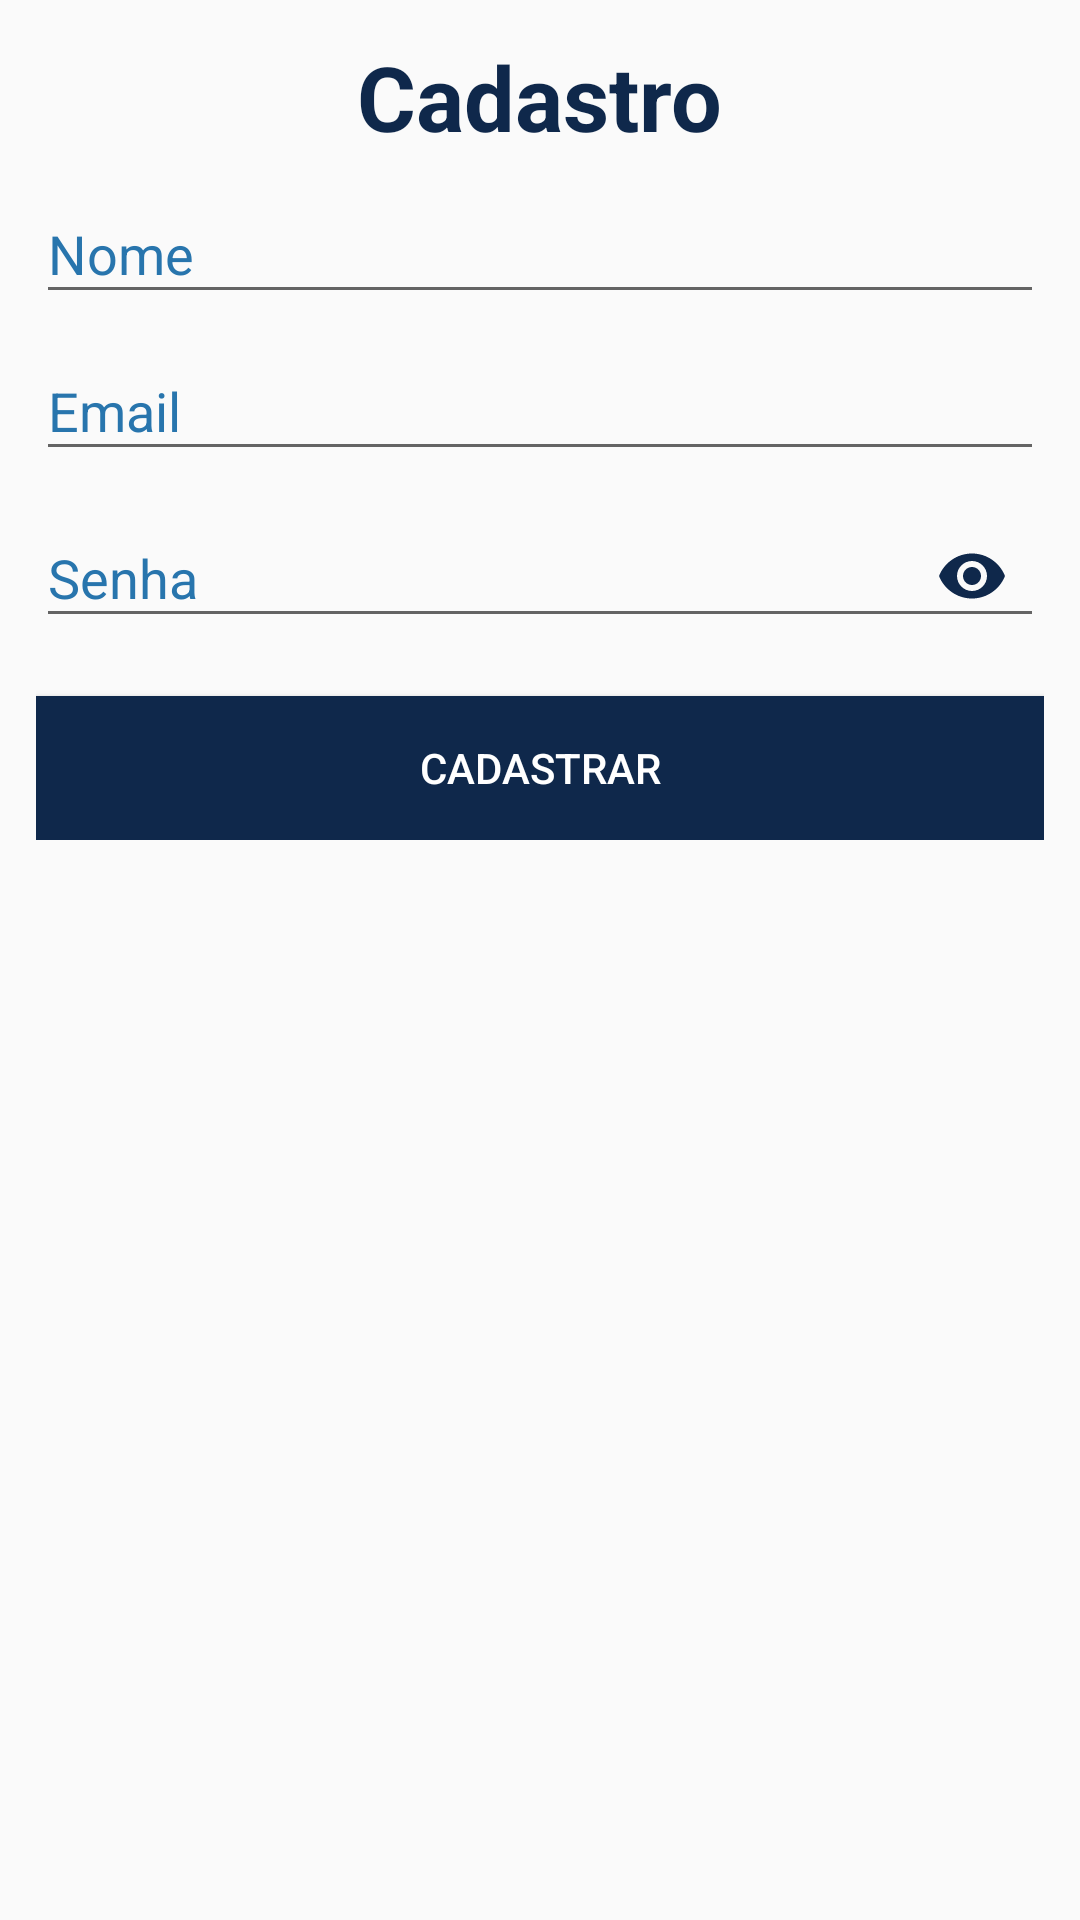

Here is an Android app screen rendered from its layout file. Give the layout XML and the strings, colors and styles it references.
<!-- AndroidManifest.xml: application theme estiloPrincipal -->
<!-- res/layout/activity_register.xml -->
<?xml version="1.0" encoding="utf-8"?>
<ScrollView xmlns:android="http://schemas.android.com/apk/res/android"
    xmlns:app="http://schemas.android.com/apk/res-auto"
    android:layout_width="match_parent"
    android:layout_height="match_parent"
    android:gravity="center_horizontal"
    android:orientation="vertical"
    android:paddingBottom="@dimen/margem_vertifical"
    android:paddingLeft="@dimen/margem_horizontal"
    android:paddingRight="@dimen/margem_horizontal"
    android:paddingTop="@dimen/margem_vertifical">

    <LinearLayout
        android:id="@+id/form_cadastro"
        android:layout_width="match_parent"
        android:layout_height="wrap_content"
        android:orientation="vertical">

        <TextView
            android:layout_width="wrap_content"
            android:layout_height="wrap_content"
            android:layout_gravity="center"
            android:text="@string/tv_titulo_cadastro"
            android:textColor="@color/corPri"
            android:textSize="30sp"
            android:textStyle="bold" />

        <android.support.design.widget.TextInputLayout
            android:layout_width="match_parent"
            android:layout_height="wrap_content"
            android:textColorHint="@color/corSec">

            <EditText
                android:id="@+id/edt_nome_cadastro"
                android:layout_width="match_parent"
                android:layout_height="wrap_content"
                android:hint="@string/ph_nome"
                android:inputType="text"
                android:maxLines="1"
                android:singleLine="true"
                android:textColor="@color/corSec"
                android:textColorHint="@color/corSec" />
        </android.support.design.widget.TextInputLayout>

        <android.support.design.widget.TextInputLayout
            android:layout_width="match_parent"
            android:layout_height="wrap_content"
            android:textColorHint="@color/corSec">

            <EditText
                android:id="@+id/edt_email_cadastro"
                android:layout_width="match_parent"
                android:layout_height="wrap_content"
                android:hint="@string/ph_email"
                android:inputType="textEmailAddress"
                android:maxLines="1"
                android:singleLine="true"
                android:textColor="@color/corSec"
                android:textColorHint="@color/corSec" />
        </android.support.design.widget.TextInputLayout>

        <android.support.design.widget.TextInputLayout
            android:layout_width="match_parent"
            android:layout_height="wrap_content"
            android:textColorHint="@color/corSec"
            app:passwordToggleEnabled="true"
            app:passwordToggleTint="@color/corPri">

            <EditText
                android:id="@+id/edt_senha_cadastro"
                android:layout_width="match_parent"
                android:layout_height="wrap_content"
                android:hint="@string/ph_senha"
                android:inputType="textPassword"
                android:maxLines="1"
                android:singleLine="true"
                android:textColor="@color/corSec"
                android:textColorHint="@color/corSec" />
        </android.support.design.widget.TextInputLayout>


        <LinearLayout
            android:id="@+id/lista_requisitos_senha"
            android:layout_width="wrap_content"
            android:layout_height="wrap_content"
            android:orientation="vertical"
            android:visibility="gone">

            <TextView
                android:id="@+id/tv_requisitos_senha"
                android:layout_width="match_parent"
                android:layout_height="wrap_content"
                android:text="@string/tv_requisito_senha"
                android:textColor="@color/corTerc"
                android:textSize="14sp" />

            <TextView
                android:id="@+id/tv_requisitos_senha_1"
                android:layout_width="match_parent"
                android:layout_height="wrap_content"
                android:text="@string/tv_requisito_senha_1"
                android:textColor="@color/corSec"
                android:textSize="12sp" />

            <TextView
                android:id="@+id/tv_requisitos_senha_2"
                android:layout_width="match_parent"
                android:layout_height="wrap_content"
                android:text="@string/tv_requisito_senha_2"
                android:textColor="@color/corSec"
                android:textSize="12sp" />

            <TextView
                android:id="@+id/tv_requisitos_senha_3"
                android:layout_width="match_parent"
                android:layout_height="wrap_content"
                android:text="@string/tv_requisito_senha_3"
                android:textColor="@color/corSec"
                android:textSize="12sp" />

            <TextView
                android:id="@+id/tv_requisitos_senha_4"
                android:layout_width="match_parent"
                android:layout_height="wrap_content"
                android:text="@string/tv_requisito_senha_4"
                android:textColor="@color/corSec"
                android:textSize="12sp" />

            <TextView
                android:id="@+id/tv_erro_cadastro"
                android:layout_width="match_parent"
                android:layout_height="wrap_content"
                android:layout_gravity="center"
                android:layout_marginStart="3dp"
                android:textColor="@color/textErrorColor"
                android:textSize="14sp"
                android:textStyle="bold" />
        </LinearLayout>


        <Button
            android:id="@+id/btn_cadastro_cadastro"
            android:layout_width="match_parent"
            android:layout_height="wrap_content"
            android:layout_marginTop="16dp"
            android:background="@color/corPri"
            android:text="@string/btn_cadastro_cadastro"
            android:textColor="@color/textButtonColor" />

    </LinearLayout>

</ScrollView>
<!-- resources referenced by this layout -->
<resources>
  <color name="corPri">#0f284b</color>
  <color name="corSec">#2875ad</color>
  <color name="corTerc">#8fc74c</color>
  <color name="textButtonColor">#fff</color>
  <color name="textErrorColor">#ff0000</color>
  <dimen name="margem_horizontal">12dp</dimen>
  <dimen name="margem_vertifical">12dp</dimen>
  <string name="btn_cadastro_cadastro">Cadastrar</string>
  <string name="ph_email">Email</string>
  <string name="ph_nome">Nome</string>
  <string name="ph_senha">Senha</string>
  <string name="tv_requisito_senha">Sua senha deve conter no mínimo:</string>
  <string name="tv_requisito_senha_1">- 10 caracteres</string>
  <string name="tv_requisito_senha_2">- 1 letra maiúscula</string>
  <string name="tv_requisito_senha_3">- 1 número</string>
  <string name="tv_requisito_senha_4">- 1 caractere especial</string>
  <string name="tv_titulo_cadastro">Cadastro</string>
  <style name="estiloPrincipal" parent="Theme.AppCompat.Light.DarkActionBar">
          <item name="colorPrimary">@color/corPri</item>
          <item name="colorPrimaryDark">@color/corSec</item>
          <item name="colorAccent">@color/corTerc</item>
          <item name="android:statusBarColor">?android:attr/colorPrimaryDark</item>
      </style>
</resources>
